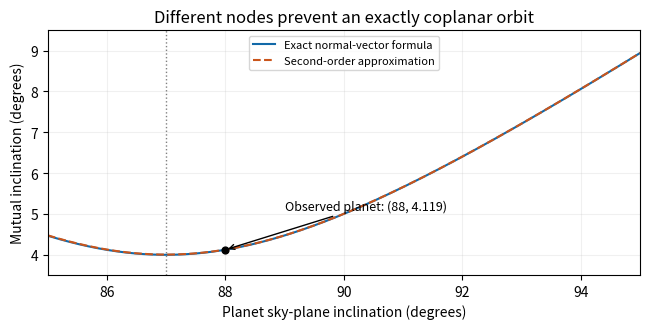

The matplotlib source for this figure:
from pathlib import Path
import os
import tempfile
os.environ.setdefault("MPLCONFIGDIR", str(Path(tempfile.gettempdir()) / "codex-wiki-matplotlib"))
import matplotlib
matplotlib.use("Agg")
import matplotlib.pyplot as plt
import numpy as np
plt.rcParams.update({"font.size": 10, "savefig.facecolor": "white"})

Id=np.deg2rad(87);dO=np.deg2rad(4);ip=np.linspace(85,95,501);ir=np.deg2rad(ip)
im=np.rad2deg(np.arccos(np.cos(Id)*np.cos(ir)+np.sin(Id)*np.sin(ir)*np.cos(dO)))
approx=np.sqrt((ip-87)**2+4**2)
fig,ax=plt.subplots(figsize=(6.6,3.4),dpi=100,facecolor='white')
ax.plot(ip,im,color='#1269a8',label='Exact normal-vector formula')
ax.plot(ip,approx,ls='--',color='#ca551b',label='Second-order approximation')
ax.scatter([88],[4.1193613],color='black',s=24,zorder=5)
ax.annotate('Observed planet: (88, 4.119)',xy=(88,4.1193613),xytext=(89,5.1),arrowprops={'arrowstyle':'->'},fontsize=9)
ax.axvline(86.99268774,color='gray',ls=':',lw=1)
ax.set(xlabel='Planet sky-plane inclination (degrees)',ylabel='Mutual inclination (degrees)',title='Different nodes prevent an exactly coplanar orbit',xlim=(85,95),ylim=(3.5,9.5))
ax.grid(alpha=.18);ax.legend(fontsize=8);fig.tight_layout()
fig.savefig(Path.cwd()/'paper-63-mutual-inclination.png',dpi=100,facecolor='white')
